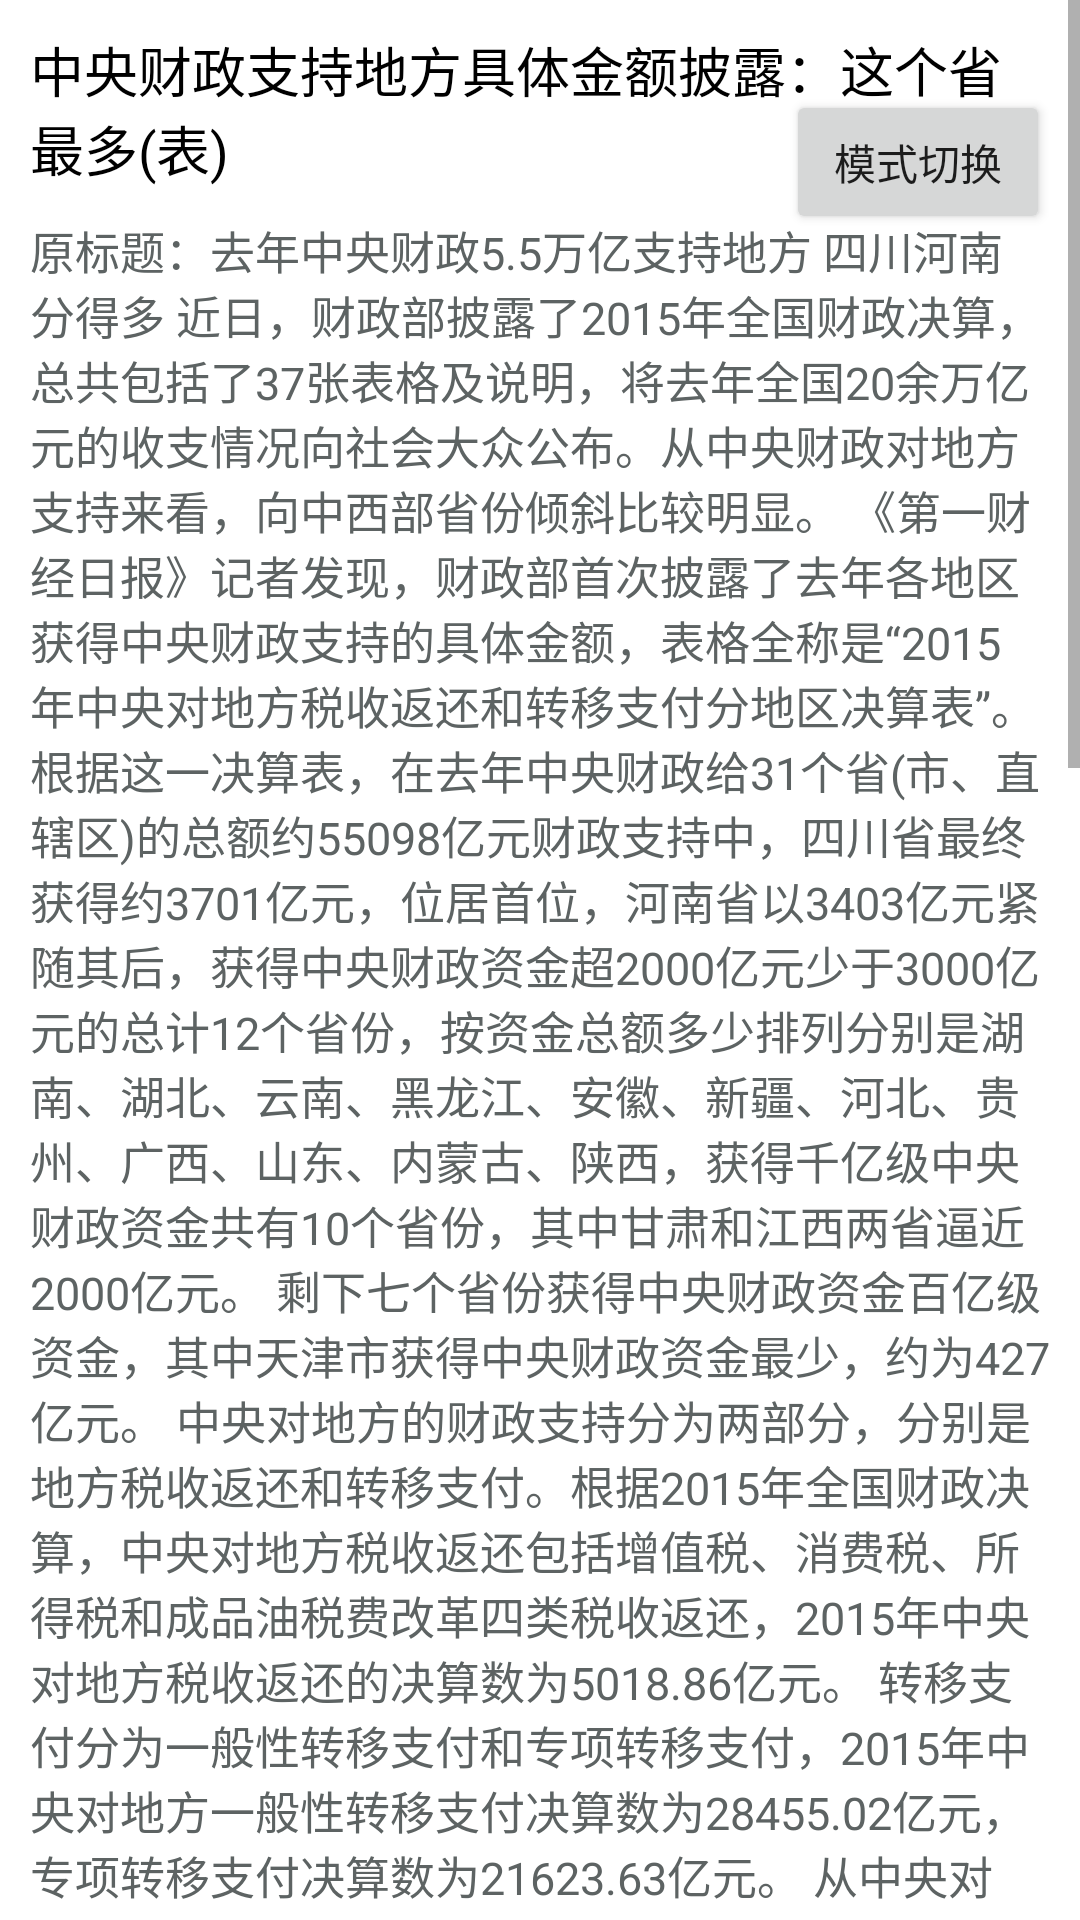

Write the Android layout XML for this screen, with the resource values it uses.
<!-- AndroidManifest.xml: application theme AppTheme -->
<!-- res/layout/activity_detial.xml -->
<?xml version="1.0" encoding="utf-8"?>
<ScrollView xmlns:android="http://schemas.android.com/apk/res/android"
    android:layout_width="match_parent"
    android:layout_height="match_parent">

    <RelativeLayout xmlns:android="http://schemas.android.com/apk/res/android"
        android:layout_width="match_parent"
        android:layout_height="match_parent"
        android:background="#ffffff"
        android:tag="@string/type_layout"
        android:padding="10dp">

        <TextView
            android:tag="@string/type_title"
            android:id="@+id/tv_title"
            android:layout_width="wrap_content"
            android:layout_height="wrap_content"
            android:text="中央财政支持地方具体金额披露：这个省最多(表)"
            android:textColor="#000000"
            android:textSize="18sp" />

        <TextView
            android:tag="@string/type_content"
            android:id="@+id/tv_content"
            android:layout_width="match_parent"
            android:layout_height="wrap_content"
            android:layout_below="@id/tv_title"
            android:layout_marginTop="10dp"
            android:text="@string/news_content"
            android:textColor="#5D6363"
            android:textSize="15sp" />

        <Button
            android:id="@+id/btn_change"
            android:layout_width="wrap_content"
            android:layout_height="wrap_content"
            android:layout_alignParentRight="true"
            android:layout_marginTop="20dp"
            android:text="模式切换" />
    </RelativeLayout>
</ScrollView>
<!-- resources referenced by this layout -->
<resources>
  <string name="news_content">原标题：去年中央财政5.5万亿支持地方 四川河南分得多  近日，财政部披露了2015年全国财政决算，总共包括了37张表格及说明，将去年全国20余万亿元的收支情况向社会大众公布。从中央财政对地方支持来看，向中西部省份倾斜比较明显。  《第一财经日报》记者发现，财政部首次披露了去年各地区获得中央财政支持的具体金额，表格全称是“2015年中央对地方税收返还和转移支付分地区决算表”。  根据这一决算表，在去年中央财政给31个省(市、直辖区)的总额约55098亿元财政支持中，四川省最终获得约3701亿元，位居首位，河南省以3403亿元紧随其后，获得中央财政资金超2000亿元少于3000亿元的总计12个省份，按资金总额多少排列分别是湖南、湖北、云南、黑龙江、安徽、新疆、河北、贵州、广西、山东、内蒙古、陕西，获得千亿级中央财政资金共有10个省份，其中甘肃和江西两省逼近2000亿元。  剩下七个省份获得中央财政资金百亿级资金，其中天津市获得中央财政资金最少，约为427亿元。  中央对地方的财政支持分为两部分，分别是地方税收返还和转移支付。根据2015年全国财政决算，中央对地方税收返还包括增值税、消费税、所得税和成品油税费改革四类税收返还，2015年中央对地方税收返还的决算数为5018.86亿元。  转移支付分为一般性转移支付和专项转移支付，2015年中央对地方一般性转移支付决算数为28455.02亿元，专项转移支付决算数为21623.63亿元。  从中央对地方财政支持总额可以看出，为保证地区间财力均衡，中央财政向中西部地区倾斜明显。  在中央对地方财政支持超过2000亿元以上的14个省份中，除了河北和广西外，基本上都是中西部省份。而北京、上海、浙江等东部发达省份获得中央财政支持资金不足千亿。  《第一财经日报》记者了解到，转移支付分配中，中央财政多考虑各地区实际实行差别补助比例。其中，均衡性转移支付以促进地区间基本公共服务均等化为目标，选取影响各地财政收支的客观因素，考虑地区间支出成本差异、收入努力程度以及财政困难程度等，按统一公式分配给地方，越困难的地区补助转移支付系数越高。  此外，中央财政在出台农村义务教育公用经费保障机制改革、城市义务教育和公共卫生、新型农村合作医疗等重大民生政策时，也考虑了各地的财力状况，对中西部等财力薄弱地区给予倾斜。  预算专家、上海财经大学教授邓淑莲告诉《第一财经日报》记者，从公开的数字及各省市排名看，中央转移支付确实是按照平衡地方财力的目标进行，因为中西部地区获得转移支付的数额较大，排名靠前。专项转移支付也集中在中西部，其中的一个可能的原因是积极的财政政策向中西部倾斜。我国经济近年进入中低速增长时期，为刺激经济，政府善用财政手段扩大需求。有限的资金用在哪个地区才能更好地发挥作用是必须首先考虑的问题。中西部地区相对而言，经济发展落后，从而经济增长的空间更大，因而政府会将更多的投资（主要是专项转移支付）投放在这类地区。  一般性转移支付是指中央政府对有财力缺口的地方政府（主要是中西部地区）的补助，地方政府可以按照相关规定统筹安排和使用，主要解决基本公共服务均等化问题。资金补助包括均衡性转移支付、革命老区、民族和边境地区转移支付、农村税费改革转移支付、调整工资转移支付以及义务教育转移支付等。  根据2015年中央对地方一般性转移支付分地区决算表，四川、河南两地获得中央支持超过2000亿元，湖北、湖南、新疆、甘肃、陕西、云南、贵州、广西、江西、安徽、黑龙江、内蒙古、河北等地获得中央支持超过1000亿元。  专项转移支付是指中央政府对承担委托事务、共同事务的地方政府，给予的具有指定用途的资金补助，以及对应由下级政府承担的事务，给予的具有指定用途的奖励或补助。主要解决外部性、中央地方共同支出责任以及实现中央特定目标问题，主要用于教育、社会保障、农业等方面。</string>
  <string name="type_content">type_content</string>
  <string name="type_layout">type_layout</string>
  <string name="type_title">type_title</string>
  <style name="AppTheme" parent="Theme.AppCompat.Light.DarkActionBar">
          
          <item name="colorPrimary">@color/colorPrimary</item>
          <item name="colorPrimaryDark">@color/colorPrimaryDark</item>
          <item name="colorAccent">@color/colorAccent</item>
      </style>
  <!-- not gathered from this repository: default colours our renderer supplied (Android Studio template values) -->
  <color name="colorPrimary">#FF6200EE</color>
  <color name="colorPrimaryDark">#FF3700B3</color>
  <color name="colorAccent">#FF03DAC5</color>
</resources>
